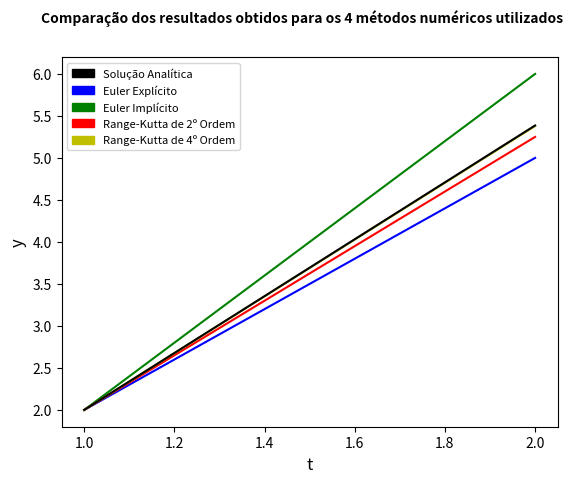

This figure's Python source:
import numpy as np
import matplotlib.pyplot as plt
import matplotlib.patches as mpatches

#funcao desejada
def f(t,y):
    return 1.0 + y/t

#funcao obtida a partir de manipulacoes algebricas para euler implicito
def f_implicito(t,y,dt):
    return (y + dt)/(1-dt/t)

#funcao exata desejada
def f_exata(t):
    return t*np.log(t) + 2*t

#funcao para o calculo de y pelo metodo de euler explicito
def euler_explicito(N,t,dt):
    y = np.zeros(N+1)
    y[0] = 2.0
    for k in range(N):
        y[k+1] = y[k] + dt*f(t[k], y[k])
    return y

#funcao para o calculo de y pelo metodo de euler implicito
def euler_implicito(N,t,dt):
    y = np.zeros(N+1)
    y[0] = 2.0
    for k in range(N):
        y[k+1] = f_implicito(t[k+1],y[k],dt)
    return y

#funcao para o calculo de y pelo metodo de range-kutta de segunda ordem    
def rk2(N,t,dt):
    y = np.zeros(N+1)
    y[0] = 2.0
    for k in range(N):
          
        a = dt*f(t[k],y[k])
        
        b = dt*f(t[k]+dt,y[k]+a)
        
        y[k+1] = y[k] + 0.5*(a+b)
    return y

#funcao para o calculo de y pelo metodo de range-kutta de quarta ordem
def rk4(N,t,dt):
    y = np.zeros(N+1)
    y[0] = 2.0
    for k in range(N):
          
        a = dt*f(t[k],y[k])
        
        b = dt*f(t[k]+dt/2,y[k]+a/2)
        
        c = dt*f(t[k]+dt/2,y[k]+b/2)
        
        d = dt*f(t[k]+dt,y[k]+c)
        
        y[k+1] = y[k] + (1/6)*(a+2*b+2*c+d)

    return y

def exata(N,t):
    y_exata = np.zeros(N+1)   
    for k in range(N+1):
        y_exata[k] = f_exata(t[k])
    return y_exata

dt = 1.0

t_inicial = 1.0
t_final = 2.0
N = int((t_final-t_inicial)/dt)
t = np.linspace(t_inicial,t_final,N+1)

y_euler_explicito = euler_explicito(N,t,dt)
y_euler_implicito = euler_implicito(N,t,dt)
y_rk2 = rk2(N,t,dt)
y_rk4 = rk4(N,t,dt)
y_exata = exata(N,t)
 
#Inicializando o Gráfico

graf = plt.figure()
ax = graf.add_subplot()
 
#Parâmetros do Gráfico

graf.suptitle('Comparação dos resultados obtidos para os 4 métodos numéricos utilizados', fontsize = 10, fontweight = 'bold', usetex = False)
ax.set_ylabel(r'y', fontsize = 12, usetex = False)
ax.set_xlabel(r't', fontsize = 12, usetex = False)
blk = mpatches.Patch(color = 'k',label = 'Solução Analítica')

blp = mpatches.Patch(color = 'b',label = 'Euler Explícito')

blg = mpatches.Patch(color = 'g',label = 'Euler Implícito')

blr = mpatches.Patch(color = 'r',label = 'Range-Kutta de 2º Ordem')

bly = mpatches.Patch(color = 'y',label = 'Range-Kutta de 4º Ordem')
plt.legend(handles = [blk,blp,blg,blr,bly], fontsize = 8)

#Traçando os Gráficos
    
plt.plot(t,y_euler_explicito,'b')
plt.plot(t,y_euler_implicito,'g')
plt.plot(t,y_rk2,'r')
plt.plot(t,y_rk4,'y')
plt.plot(t,y_exata,'k')
plt.show()